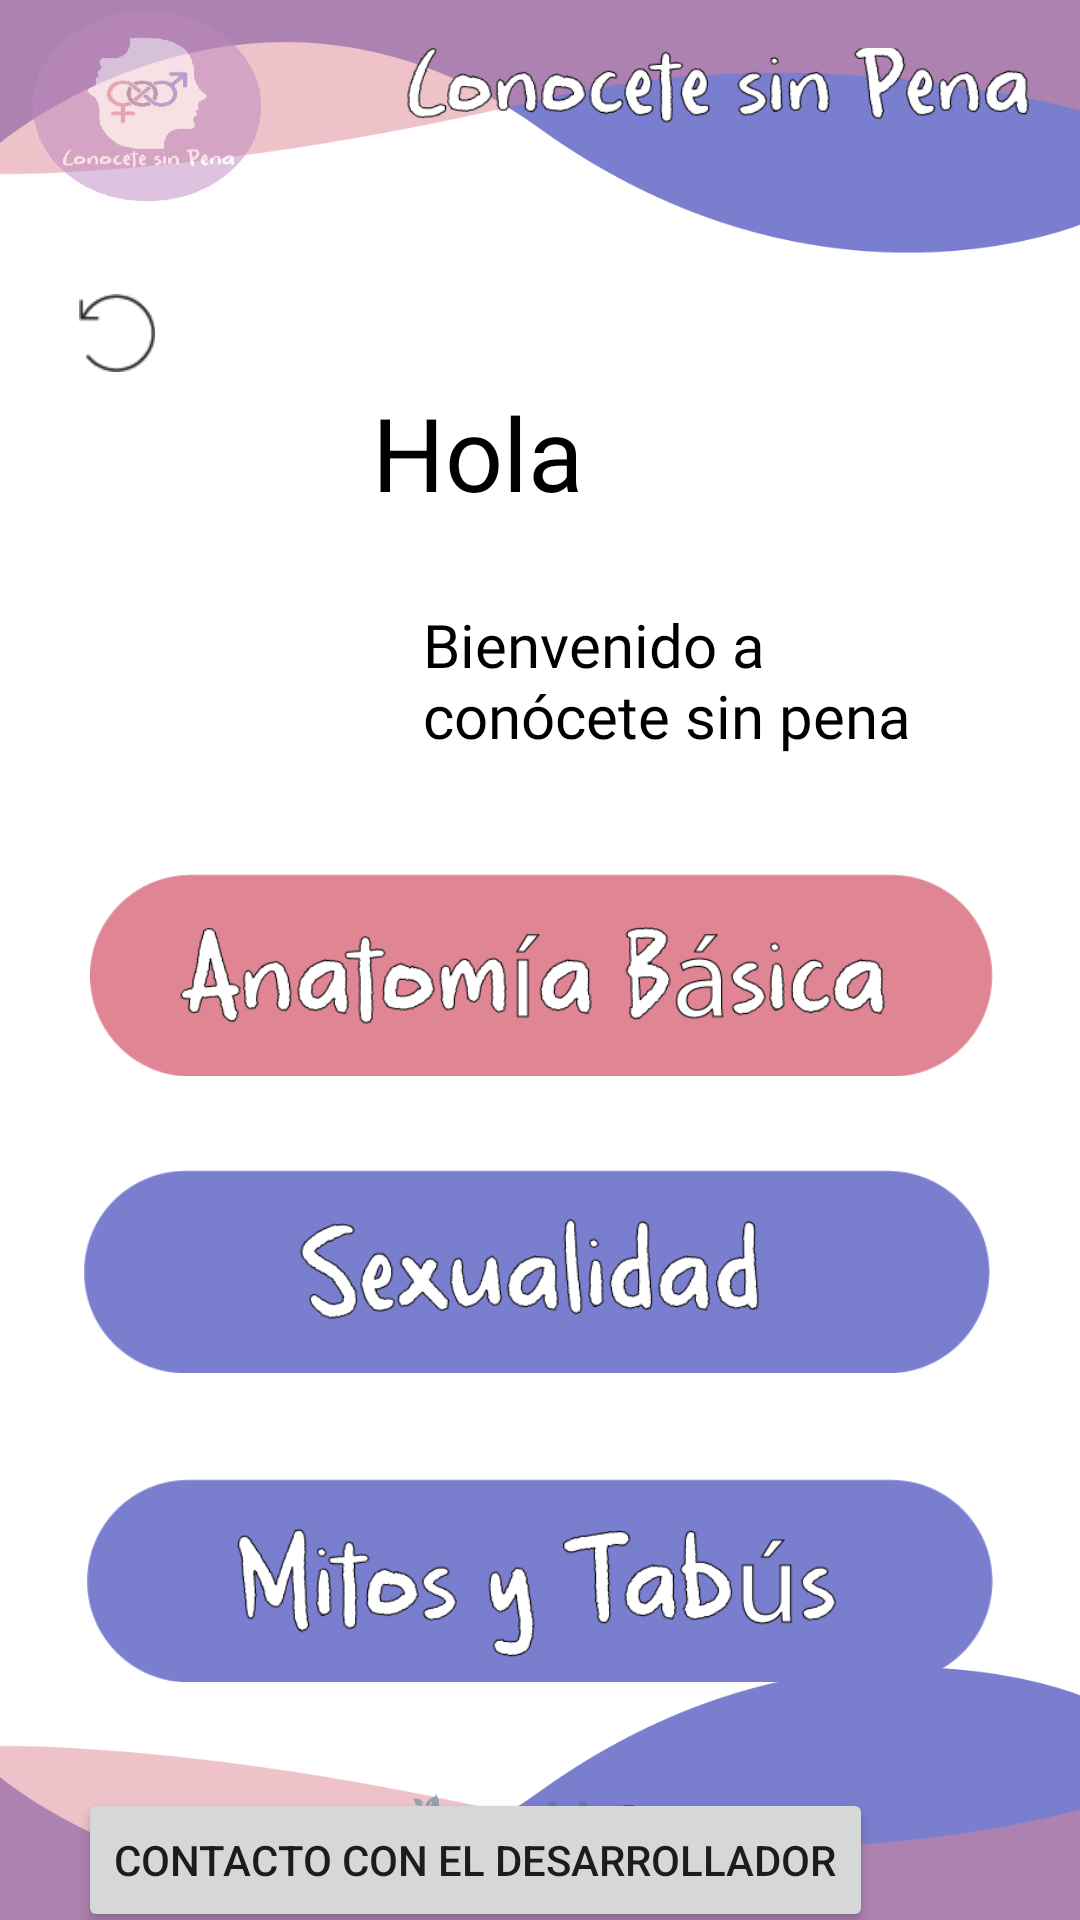

Write the Android layout XML for this screen, with the resource values it uses.
<!-- AndroidManifest.xml: application theme Theme.ConoceteSinPenaPrueba1 -->
<!-- res/layout/activity_menu_inicio.xml -->
<?xml version="1.0" encoding="utf-8"?>
<androidx.constraintlayout.widget.ConstraintLayout xmlns:android="http://schemas.android.com/apk/res/android"
    xmlns:app="http://schemas.android.com/apk/res-auto"
    xmlns:tools="http://schemas.android.com/tools"
    android:layout_width="match_parent"
    android:layout_height="match_parent"
    android:background="@drawable/fondogeneral"
    tools:context=".menuInicio">

    <ImageView
        android:id="@+id/imageView"
        android:layout_width="119dp"
        android:layout_height="112dp"
        android:layout_marginStart="16dp"
        android:layout_marginTop="8dp"
        app:layout_constraintStart_toStartOf="parent"
        app:layout_constraintTop_toBottomOf="@+id/imageButton11"
        app:srcCompat="@drawable/nina2" />

    <TextView
        android:id="@+id/textView9"
        android:layout_width="wrap_content"
        android:layout_height="wrap_content"
        android:layout_marginStart="3dp"
        android:layout_marginTop="81dp"
        android:layout_marginEnd="180dp"
        android:fontFamily="@font/letralogo"
        android:text="Hola"
        android:textColor="#000000"
        android:textSize="34sp"
        app:layout_constraintEnd_toEndOf="parent"
        app:layout_constraintStart_toEndOf="@+id/imageView"
        app:layout_constraintTop_toBottomOf="@+id/imageView4" />

    <TextView
        android:id="@+id/textView10"
        android:layout_width="172dp"
        android:layout_height="59dp"
        android:layout_marginStart="6dp"
        android:layout_marginTop="28dp"
        android:layout_marginEnd="144dp"
        android:fontFamily="@font/letralogo"
        android:text="Bienvenido a conócete sin pena"
        android:textColor="#000000"
        android:textSize="20sp"
        app:layout_constraintEnd_toEndOf="parent"
        app:layout_constraintHorizontal_bias="0.0"
        app:layout_constraintStart_toEndOf="@+id/imageView"
        app:layout_constraintTop_toBottomOf="@+id/textView9" />

    <Button
        android:id="@+id/button7"
        android:layout_width="wrap_content"
        android:layout_height="wrap_content"
        android:layout_marginStart="26dp"
        android:layout_marginTop="28dp"
        android:layout_marginEnd="25dp"
        android:onClick="contacto"
        android:text="@string/btn_contacto"
        app:layout_constraintEnd_toEndOf="parent"
        app:layout_constraintHorizontal_bias="0.0"
        app:layout_constraintStart_toStartOf="parent"
        app:layout_constraintTop_toBottomOf="@+id/imageButton10" />

    <ImageButton
        android:id="@+id/imageButton8"
        android:layout_width="325dp"
        android:layout_height="82dp"
        android:layout_marginStart="18dp"
        android:layout_marginTop="30dp"
        android:layout_marginEnd="17dp"
        android:backgroundTint="#00613838"
        android:onClick="anatomiaBasica"
        android:scaleType="centerCrop"
        app:layout_constraintEnd_toEndOf="parent"
        app:layout_constraintStart_toStartOf="parent"
        app:layout_constraintTop_toBottomOf="@+id/imageView"
        app:srcCompat="@drawable/btnanatomia" />

    <ImageButton
        android:id="@+id/imageButton9"
        android:layout_width="326dp"
        android:layout_height="82dp"
        android:layout_marginStart="16dp"
        android:layout_marginTop="17dp"
        android:layout_marginEnd="18dp"
        android:backgroundTint="#00704F4F"
        android:onClick="sexualidad"
        android:scaleType="centerCrop"
        app:layout_constraintEnd_toEndOf="parent"
        app:layout_constraintStart_toStartOf="parent"
        app:layout_constraintTop_toBottomOf="@+id/imageButton8"
        app:srcCompat="@drawable/btnsexualidad" />

    <ImageButton
        android:id="@+id/imageButton10"
        android:layout_width="326dp"
        android:layout_height="82dp"
        android:layout_marginStart="17dp"
        android:layout_marginTop="21dp"
        android:layout_marginEnd="17dp"
        android:backgroundTint="#00A58282"
        android:onClick="mitosytabus"
        android:scaleType="centerCrop"
        app:layout_constraintEnd_toEndOf="parent"
        app:layout_constraintStart_toStartOf="parent"
        app:layout_constraintTop_toBottomOf="@+id/imageButton9"
        app:srcCompat="@drawable/btnmitosytabus" />

    <ImageButton
        android:id="@+id/imageButton11"
        android:layout_width="42dp"
        android:layout_height="46dp"
        android:layout_marginStart="18dp"
        android:layout_marginTop="88dp"
        android:layout_marginEnd="300dp"
        android:backgroundTint="#005A2828"
        android:onClick="salir"
        android:scaleType="centerCrop"
        app:layout_constraintEnd_toEndOf="parent"
        app:layout_constraintHorizontal_bias="0.0"
        app:layout_constraintStart_toStartOf="parent"
        app:layout_constraintTop_toTopOf="parent"
        app:srcCompat="@drawable/btnretorno" />

    <ImageView
        android:id="@+id/imageView4"
        android:layout_width="209dp"
        android:layout_height="31dp"
        android:layout_marginStart="135dp"
        android:layout_marginTop="16dp"
        android:layout_marginEnd="16dp"
        android:scaleType="centerCrop"
        app:layout_constraintEnd_toEndOf="parent"
        app:layout_constraintStart_toStartOf="parent"
        app:layout_constraintTop_toTopOf="parent"
        app:srcCompat="@drawable/nombreapp" />

</androidx.constraintlayout.widget.ConstraintLayout>
<!-- resources referenced by this layout -->
<resources>
  <!-- drawable btnanatomia: png bitmap (drawable, 22499 bytes) -->
  <!-- drawable btnmitosytabus: png bitmap (drawable, 21523 bytes) -->
  <!-- drawable btnretorno: png bitmap (drawable, 732 bytes) -->
  <!-- drawable btnsexualidad: png bitmap (drawable, 16853 bytes) -->
  <!-- drawable fondogeneral: jpg bitmap (drawable, 122300 bytes) -->
  <!-- drawable nombreapp: png bitmap (drawable, 11117 bytes) -->
  <string name="btn_contacto">Contacto con el desarrollador</string>
  <style name="Theme.ConoceteSinPenaPrueba1" parent="Theme.MaterialComponents.DayNight.NoActionBar">
          
          <item name="colorPrimary">@color/purple_500</item>
          <item name="colorPrimaryVariant">@color/purple_700</item>
          <item name="colorOnPrimary">@color/white</item>
          
          <item name="colorSecondary">@color/teal_200</item>
          <item name="colorSecondaryVariant">@color/teal_700</item>
          <item name="colorOnSecondary">@color/black</item>
          
          <item name="android:statusBarColor" tools:targetApi="l">?attr/colorPrimaryVariant</item>
          
      </style>
  <!-- not gathered from this repository: default colours our renderer supplied (Android Studio template values) -->
  <color name="purple_500">#FF6200EE</color>
  <color name="purple_700">#FF3700B3</color>
  <color name="teal_200">#FF03DAC5</color>
  <color name="teal_700">#FF018786</color>
  <color name="black">#FF000000</color>
  <color name="white">#FFFFFFFF</color>
</resources>
